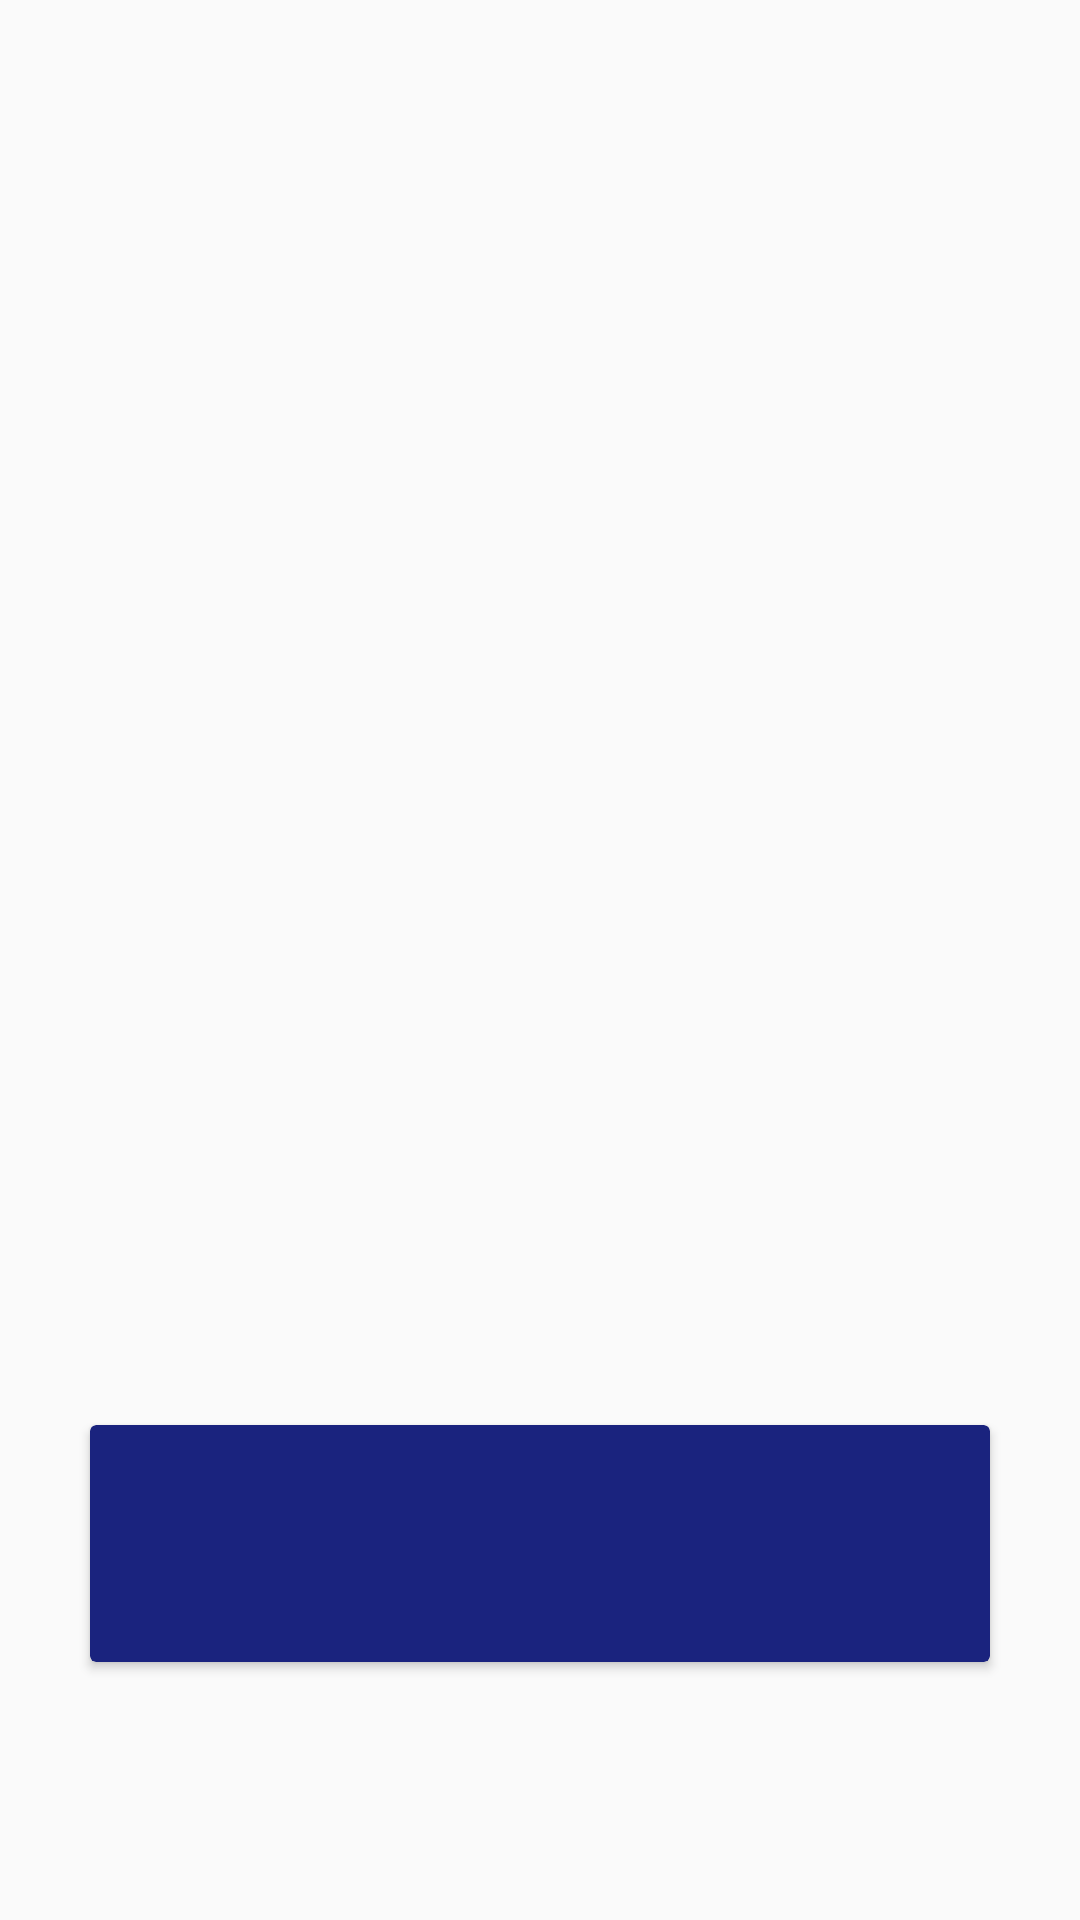

Layout XML and referenced resources for this Android screen:
<!-- AndroidManifest.xml: application theme AppTheme -->
<!-- res/layout/card_view_forecast.xml -->
<?xml version="1.0" encoding="utf-8"?>
<LinearLayout xmlns:android="http://schemas.android.com/apk/res/android"
    xmlns:card_view="http://schemas.android.com/apk/res-auto"
    android:layout_width="match_parent"
    android:layout_height="match_parent"
    android:id="@+id/linear_layout1"
    xmlns:tools="http://schemas.android.com/tools">

    <android.support.v7.widget.CardView
        android:layout_width="match_parent"
        android:layout_height="wrap_content"
        android:layout_marginLeft="30dp"
        android:layout_marginRight="30dp"
        card_view:cardBackgroundColor="@color/colorPrimaryDark"
        android:layout_marginTop="475dp"
        card_view:contentPaddingLeft="20dp">

        <TextView
            android:id="@+id/weather_forecast_icon1"
            android:layout_height="wrap_content"
            android:layout_width="match_parent"
            android:textColor="@android:color/white"
            tools:text="weather icon1"
            android:textAppearance="@style/TextAppearance.AppCompat.Large"
            android:layout_marginTop="25dp"
            android:layout_marginRight="250dp"
            android:textAlignment="center"
            />

        <TextView
            android:id="@+id/forecast_time1"
            android:layout_width="match_parent"
            android:layout_height="wrap_content"
            tools:text="update time1"
            android:textColor="@android:color/white"
            android:textAppearance="?android:attr/textAppearanceSmall"
            android:layout_marginTop="10dp"
            android:layout_marginRight="250dp"
            android:textAlignment="center" />


        <TextView
            android:id="@+id/forecast_temperature_field1"
            android:layout_width="match_parent"
            android:layout_height="wrap_content"
            tools:text="TEMP1"
            android:textColor="@android:color/white"
            android:textAppearance="?android:attr/textAppearanceSmall"
            android:layout_marginRight="250dp"
            android:layout_marginTop="60dp"
            android:textAlignment="center" />

        <TextView
            android:id="@+id/weather_forecast_icon2"
            android:layout_height="wrap_content"
            android:layout_width="match_parent"
            android:textColor="@android:color/white"
            tools:text="weather icon2"
            android:textAppearance="@style/TextAppearance.AppCompat.Large"
            android:layout_marginTop="25dp"
            android:layout_marginRight="80dp"
            android:textAlignment="center" />

        <TextView
            android:id="@+id/forecast_time2"
            android:layout_width="match_parent"
            android:layout_height="wrap_content"
            tools:text="update time2"
            android:textColor="@android:color/white"
            android:textAppearance="?android:attr/textAppearanceSmall"
            android:layout_marginTop="10dp"
            android:layout_marginRight="80dp"
            android:textAlignment="center" />


        <TextView
            android:id="@+id/forecast_temperature_field2"
            android:layout_width="match_parent"
            android:layout_height="wrap_content"
            tools:text="TEMP2"
            android:textColor="@android:color/white"
            android:textAppearance="?android:attr/textAppearanceSmall"
            android:layout_marginRight="80dp"
            android:layout_marginTop="60dp"
            android:textAlignment="center" />

        <TextView
            android:id="@+id/weather_forecast_icon3"
            android:layout_height="wrap_content"
            android:layout_width="match_parent"
            android:textColor="@android:color/white"
            tools:text="weather icon3"
            android:textAppearance="@style/TextAppearance.AppCompat.Large"
            android:layout_marginTop="25dp"
            android:textAlignment="center"
            android:layout_marginLeft="80dp" />

        <TextView
            android:id="@+id/forecast_time3"
            android:layout_width="match_parent"
            android:layout_height="wrap_content"
            tools:text="update time3"
            android:textColor="@android:color/white"
            android:textAppearance="?android:attr/textAppearanceSmall"
            android:layout_marginTop="10dp"
            android:textAlignment="center"
            android:layout_marginLeft="80dp" />


        <TextView
            android:id="@+id/forecast_temperature_field3"
            android:layout_width="match_parent"
            android:layout_height="wrap_content"
            tools:text="TEMP3"
            android:textColor="@android:color/white"
            android:textAppearance="?android:attr/textAppearanceSmall"
            android:layout_marginLeft="80dp"
            android:layout_marginTop="60dp"
            android:textAlignment="center" />

        <TextView
            android:id="@+id/forecast_time4"
            android:layout_width="match_parent"
            android:layout_height="wrap_content"
            tools:text="update time4"
            android:textColor="@android:color/white"
            android:textAppearance="?android:attr/textAppearanceSmall"
            android:layout_marginTop="10dp"
            android:textAlignment="center"
            android:layout_marginLeft="250dp" />


        <TextView
            android:id="@+id/forecast_temperature_field4"
            android:layout_width="match_parent"
            android:layout_height="wrap_content"
            tools:text="TEMP4"
            android:textColor="@android:color/white"
            android:textAppearance="?android:attr/textAppearanceSmall"
            android:textAlignment="center"
            android:layout_marginTop="60dp"
            android:layout_marginLeft="250dp" />

        <TextView
            android:id="@+id/weather_forecast_icon4"
            android:layout_height="wrap_content"
            android:layout_width="match_parent"
            android:textColor="@android:color/white"
            tools:text="weather icon4"
            android:layout_alignParentRight="true"
            android:textAppearance="@style/TextAppearance.AppCompat.Large"
            android:layout_marginTop="25dp"
            android:textAlignment="center"
            android:layout_marginLeft="250dp" />


    </android.support.v7.widget.CardView>
</LinearLayout>
<!-- resources referenced by this layout -->
<resources>
  <color name="colorPrimaryDark">#1a237e</color>
  <style name="AppTheme" parent="Theme.AppCompat.Light.DarkActionBar">
          
          <item name="colorPrimary">@color/colorPrimary</item>
          <item name="colorPrimaryDark">@color/colorPrimaryDark</item>
          <item name="colorAccent">@color/colorAccent</item>
      </style>
  <color name="colorPrimary">#3F51B5</color>
  <color name="colorAccent">#ff4081</color>
</resources>
